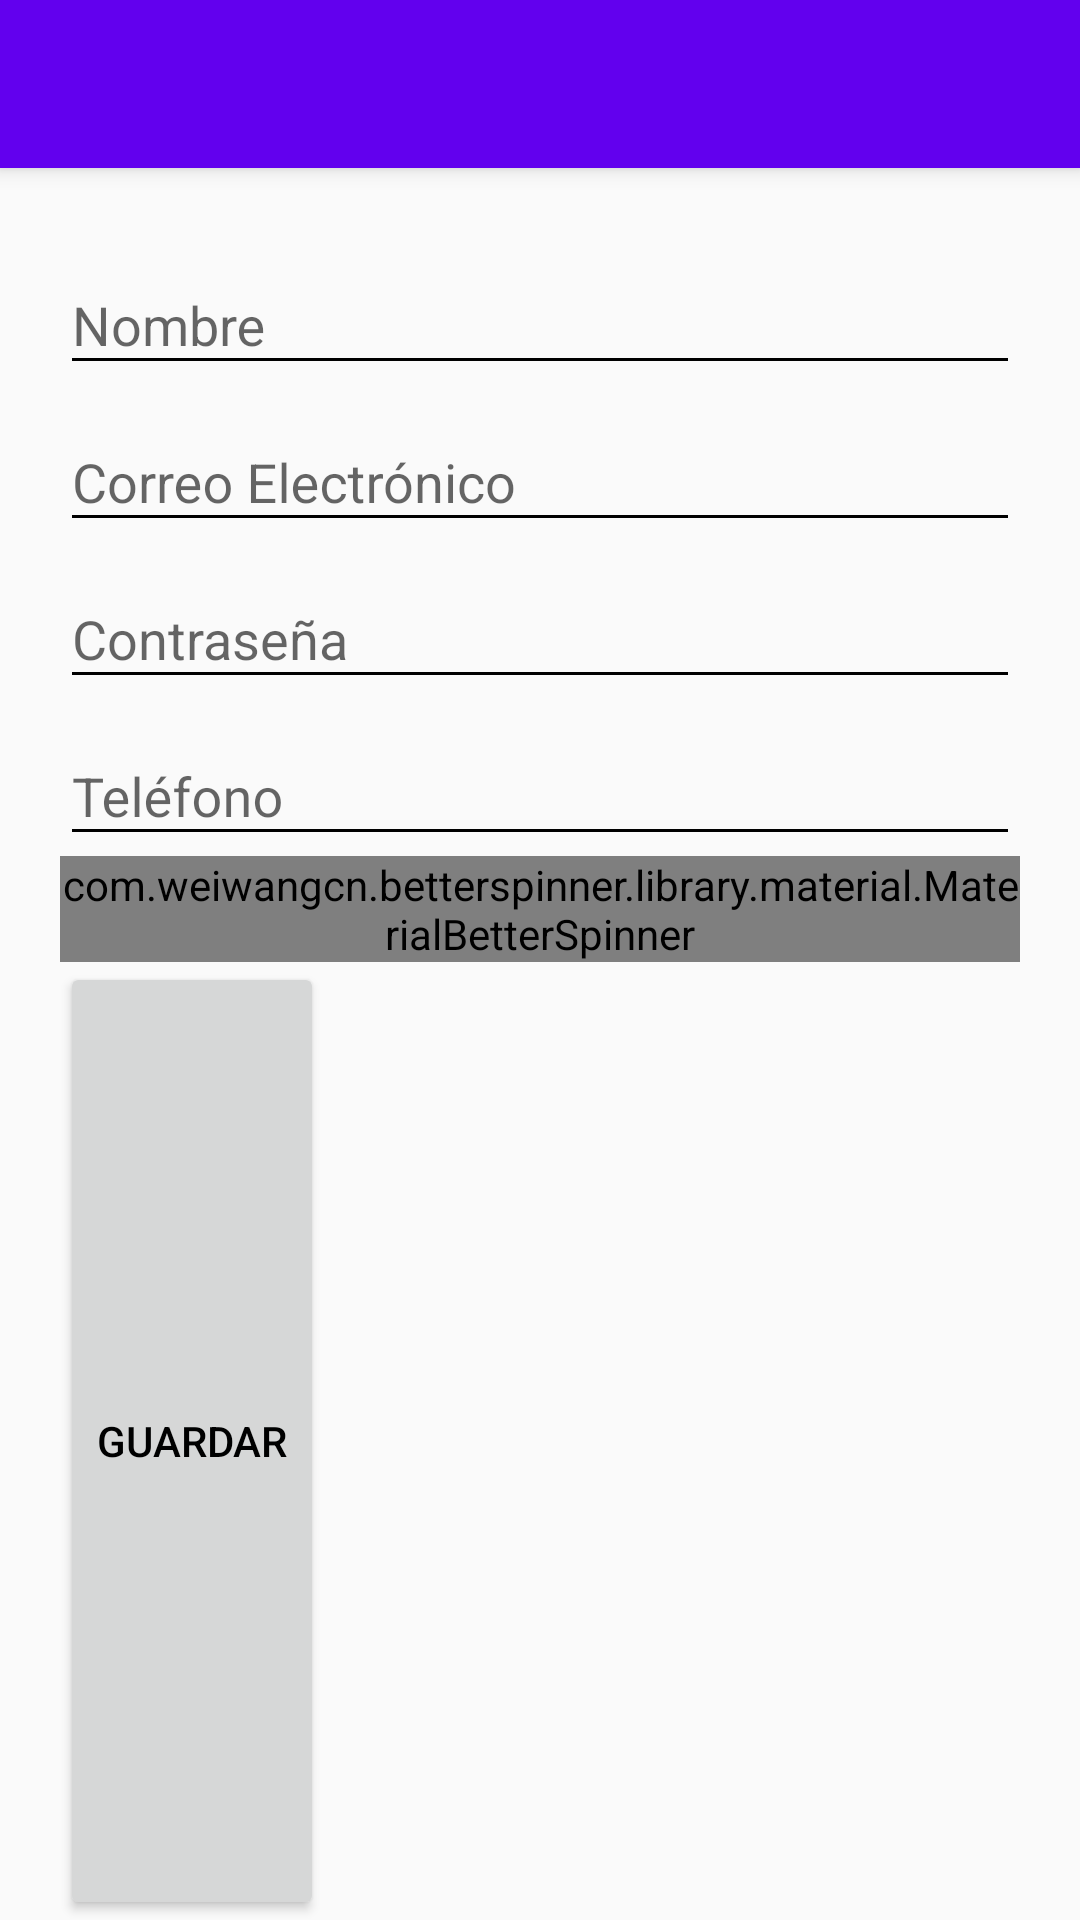

The Android layout XML behind this screen, and the referenced resources:
<!-- AndroidManifest.xml: application theme AppTheme -->
<!-- res/layout/activity_alta_usuario.xml -->
<?xml version="1.0" encoding="utf-8"?>
 <android.support.design.widget.CoordinatorLayout xmlns:android="http://schemas.android.com/apk/res/android"
    xmlns:app="http://schemas.android.com/apk/res-auto"
    android:layout_width="match_parent"
    android:layout_height="match_parent">

    <android.support.design.widget.AppBarLayout
        android:layout_width="match_parent"
        android:layout_height="wrap_content"
        android:theme="@style/ThemeOverlay.AppCompat.Dark.ActionBar">

        <android.support.v7.widget.Toolbar
            android:id="@+id/toolbar"
            android:layout_width="match_parent"
            android:layout_height="?attr/actionBarSize"
            android:background="?attr/colorPrimary"
            app:layout_scrollFlags="scroll|enterAlways"
            app:popupTheme="@style/ThemeOverlay.AppCompat.Light" />
    </android.support.design.widget.AppBarLayout>




     <LinearLayout
        android:layout_width="fill_parent"
        android:layout_height="match_parent"
        android:layout_marginTop="16dp"
        android:orientation="vertical"
        android:paddingLeft="20dp"
        android:paddingRight="20dp"
        android:paddingTop="60dp"
        android:id="@+id/datosUsuario"
        android:theme="@style/EditText">


         <android.support.design.widget.TextInputLayout
             android:id="@+id/input_layout_name"
             android:layout_width="match_parent"
             android:layout_height="wrap_content">

             <EditText
                 android:id="@+id/input_name"
                 android:layout_width="match_parent"
                 android:layout_height="wrap_content"
                 android:inputType="textPersonName"
                 android:hint="@string/hint_name"/>
         </android.support.design.widget.TextInputLayout>

         <android.support.design.widget.TextInputLayout
             android:id="@+id/input_layout_email"
             android:layout_width="match_parent"
             android:layout_height="wrap_content">

             <EditText
                 android:id="@+id/input_email"
                 android:layout_width="match_parent"
                 android:layout_height="wrap_content"
                 android:inputType="textEmailAddress"
                 android:hint="@string/hint_email"/>
         </android.support.design.widget.TextInputLayout>

         <android.support.design.widget.TextInputLayout
             android:id="@+id/input_layout_password"
             android:layout_width="match_parent"
             android:layout_height="wrap_content">

             <EditText
                 android:id="@+id/input_password"
                 android:layout_width="match_parent"
                 android:layout_height="wrap_content"
                 android:inputType="textPassword"
                 android:hint="@string/hint_password" />
         </android.support.design.widget.TextInputLayout>

         <android.support.design.widget.TextInputLayout
             android:id="@+id/input_layout_phone"
             android:layout_width="match_parent"
             android:layout_height="wrap_content">

             <EditText
                 android:id="@+id/input_phone"
                 android:layout_width="match_parent"
                 android:layout_height="wrap_content"
                 android:inputType="text|phone"
                 android:hint="@string/hint_phone"/>
         </android.support.design.widget.TextInputLayout>


         <android.support.design.widget.TextInputLayout
             android:id="@+id/input_layout_sex"
             android:layout_width="match_parent"
             android:layout_height="wrap_content">

             <com.weiwangcn.betterspinner.library.material.MaterialBetterSpinner
                 android:id="@+id/input_sex"
                 android:layout_width="match_parent"
                 android:layout_height="wrap_content"
                 android:hint="@string/hint_sex"
                 android:textColorHint="#05ab9a"
                 />
             
         </android.support.design.widget.TextInputLayout>



        <Button
            android:layout_width="wrap_content"
            android:layout_height="match_parent"
            android:text="Guardar"
            android:id="@+id/btnAltaUsuario"
            android:layout_weight="1" />

    </LinearLayout>


</android.support.design.widget.CoordinatorLayout>
<!-- resources referenced by this layout -->
<resources>
  <string name="hint_email">Correo Electrónico</string>
  <string name="hint_name">Nombre</string>
  <string name="hint_password">Contraseña</string>
  <string name="hint_phone">Teléfono</string>
  <string name="hint_sex">Sexo</string>
  <style name="EditText" parent="AppTheme">
          
          <item name="colorControlNormal">@color/colorIndigo</item>
          
          <item name="colorControlActivated">@color/colorTeal</item>
      </style>
  <style name="AppTheme" parent="Theme.Design.Light.NoActionBar">
          <item name="colorPrimary">@color/colorPrimary</item>
          <item name="colorPrimaryDark">@color/colorPrimaryDark</item>
          
          <item name="android:textColorPrimary">@android:color/black</item>
          
          <item name="colorAccent">@color/colorAccent</item>
      </style>
  <!-- not gathered from this repository: default colours our renderer supplied (Android Studio template values) -->
  <color name="colorPrimary">#FF6200EE</color>
  <color name="colorPrimaryDark">#FF3700B3</color>
  <color name="colorAccent">#FF03DAC5</color>
</resources>
